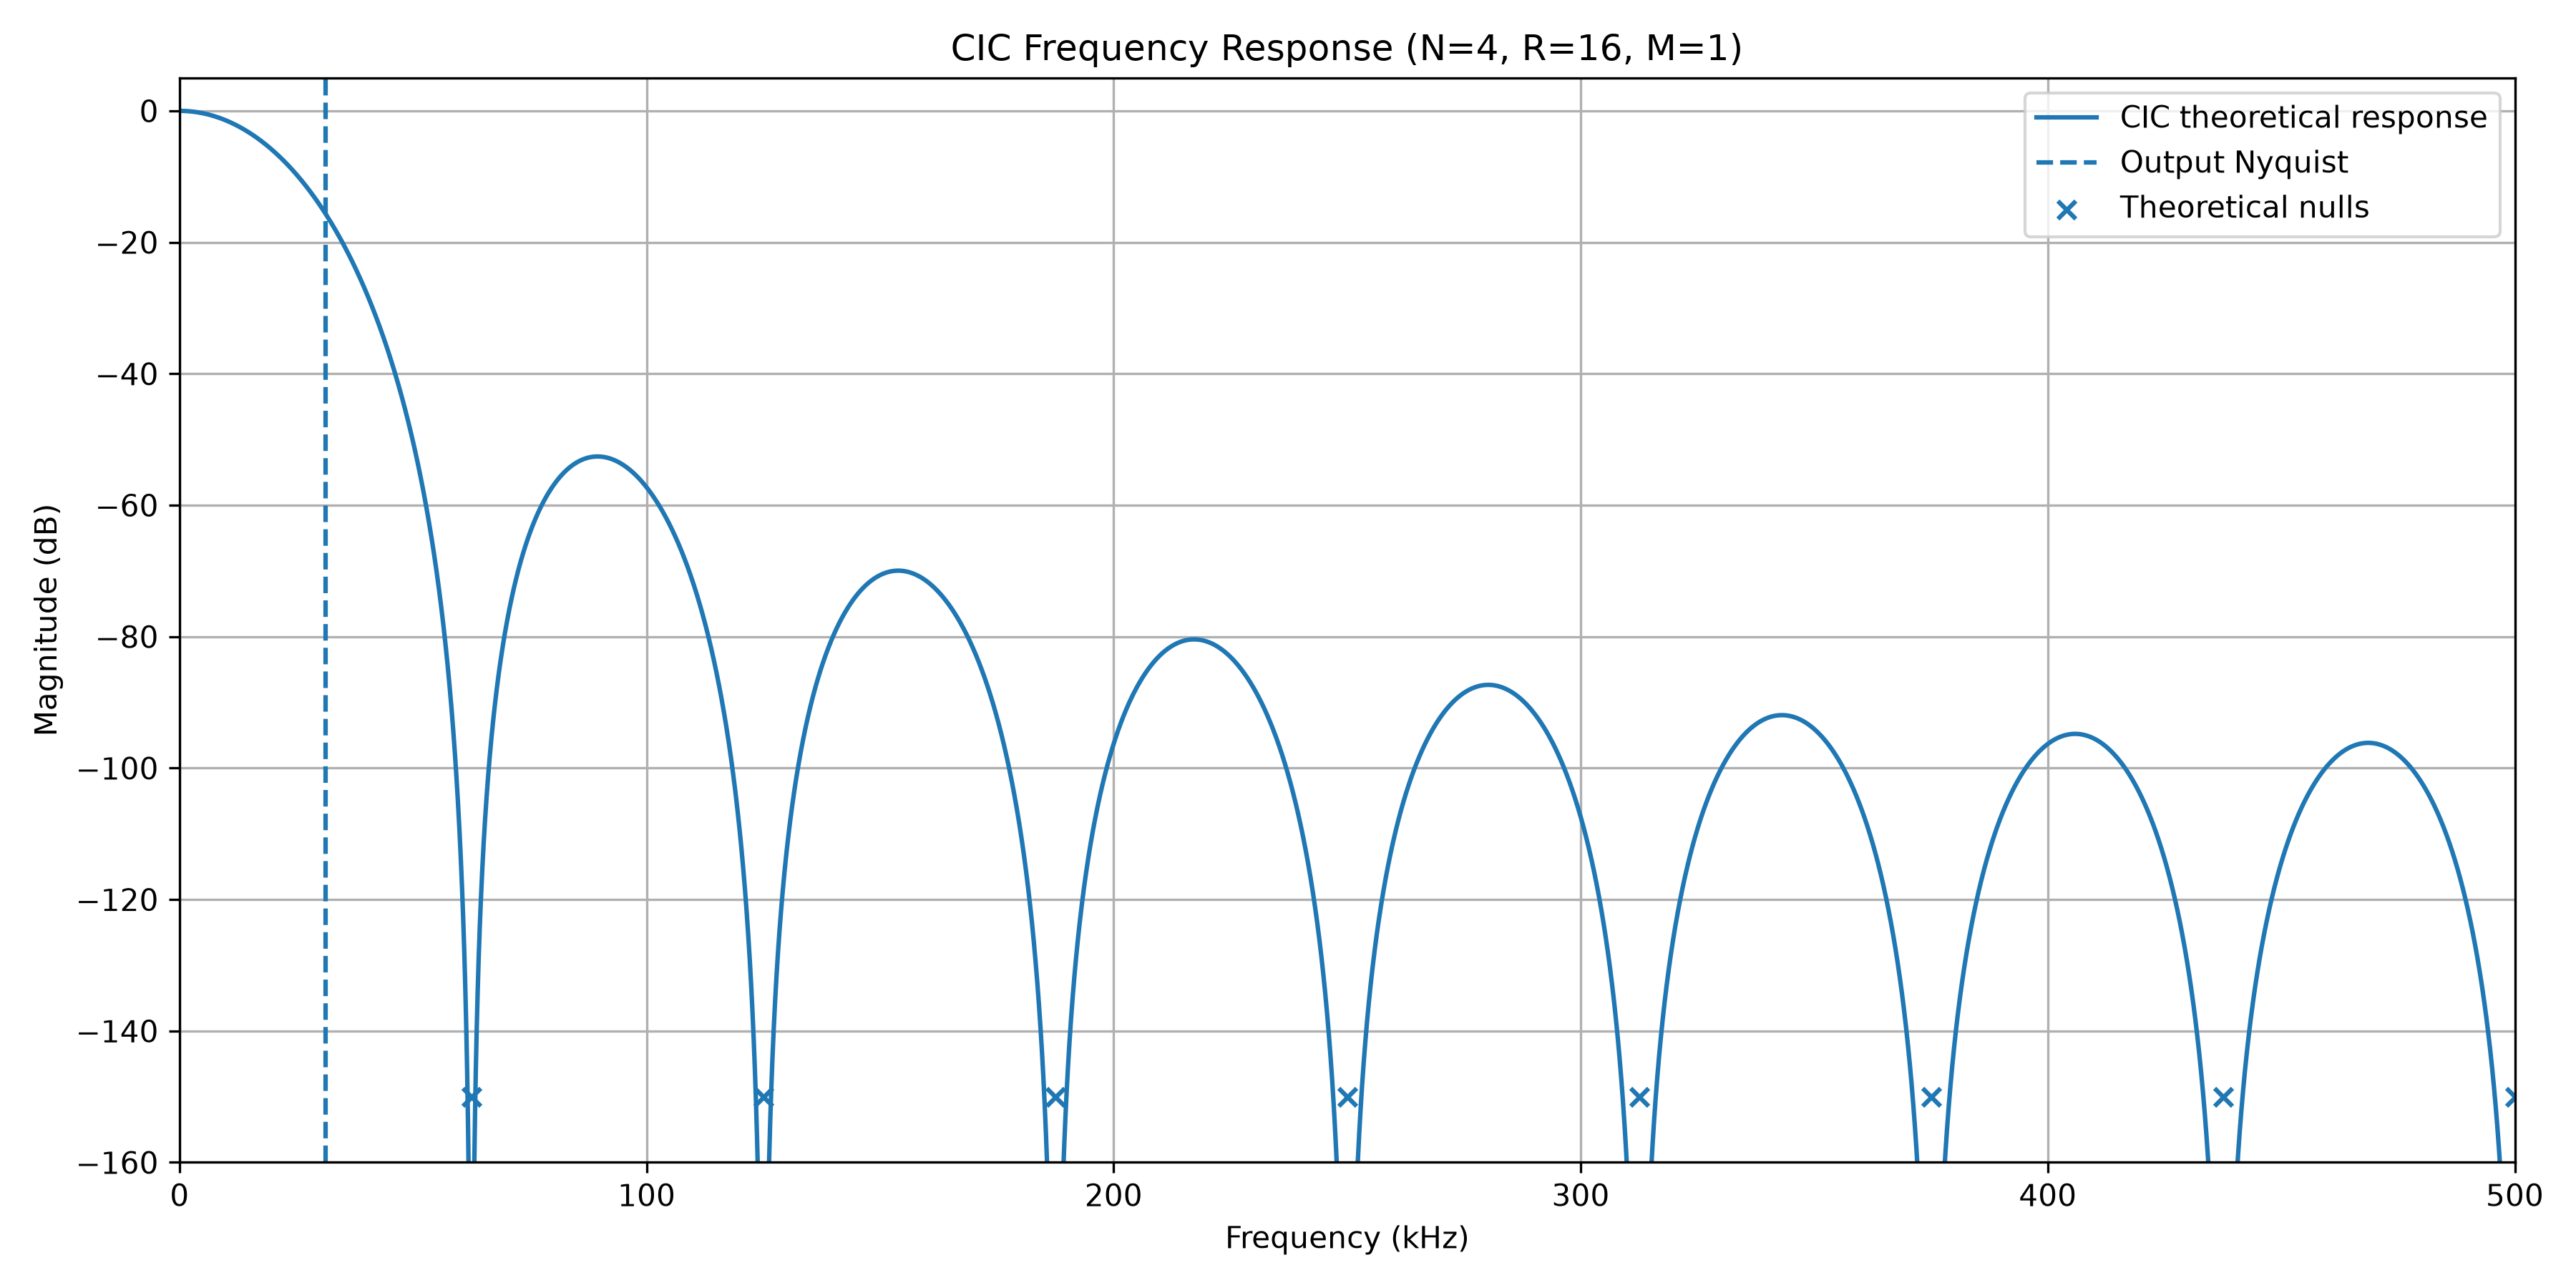

This figure's Python source:

import numpy as np
import matplotlib.pyplot as plt

# ==========================================
# CIC CONFIGURATION
# ==========================================
N = 4
R = 16
M = 1

FS = 1_000_000
FOUT = FS / R
FNYQUIST_OUT = FOUT / 2

# Frequency axis
f = np.linspace(0, FS / 2, 200_001)

# Normalized CIC magnitude response
x = np.pi * f / FS

H = np.ones_like(f)
nonzero = f != 0

H[nonzero] = (
    np.abs(
        np.sin(R * M * x[nonzero])
        / (R * M * np.sin(x[nonzero]))
    ) ** N
)

# Convert to dB
H_dB = 20 * np.log10(np.maximum(H, 1e-15))

# ==========================================
# NULL FREQUENCIES
# ==========================================
null_freqs = np.array([
    k * FS / (R * M)
    for k in range(1, R * M)
])

# ==========================================
# PASSBAND DROOP
# ==========================================
test_freqs = np.array([
    0,
    5_000,
    10_000,
    15_000,
    20_000,
    25_000,
    FNYQUIST_OUT
])

test_x = np.pi * test_freqs / FS

test_H = np.ones_like(test_freqs)
mask = test_freqs != 0

test_H[mask] = np.abs(
    np.sin(R * M * test_x[mask])
    / (R * M * np.sin(test_x[mask]))
) ** N

test_dB = 20 * np.log10(np.maximum(test_H, 1e-15))

print("===== CIC FREQUENCY RESPONSE =====")
print(f"fs       : {FS / 1e6:.3f} MHz")
print(f"fout     : {FOUT / 1e3:.3f} kHz")
print(f"Nyquist  : {FNYQUIST_OUT / 1e3:.3f} kHz")

print("\n===== NULL FREQUENCIES =====")
for i, freq in enumerate(null_freqs, start=1):
    print(f"Null {i}: {freq / 1e3:.3f} kHz")

print("\n===== PASSBAND DROOP =====")
for freq, gain in zip(test_freqs, test_dB):
    print(f"{freq / 1e3:8.3f} kHz : {gain:8.4f} dB")

# ==========================================
# PLOT
# ==========================================
plt.figure(figsize=(12, 6))

plt.plot(f / 1e3, H_dB, linewidth=1.5,
         label="CIC theoretical response")

plt.axvline(
    FNYQUIST_OUT / 1e3,
    linestyle="--",
    label="Output Nyquist"
)

plt.scatter(
    null_freqs / 1e3,
    np.full(len(null_freqs), -150),
    marker="x",
    label="Theoretical nulls"
)

plt.xlim(0, FS / 2 / 1e3)
plt.ylim(-160, 5)

plt.xlabel("Frequency (kHz)")
plt.ylabel("Magnitude (dB)")
plt.title("CIC Frequency Response (N=4, R=16, M=1)")
plt.grid(True)
plt.legend()
plt.tight_layout()

plt.savefig("cic_frequency_response.png", dpi=300)
plt.show()
